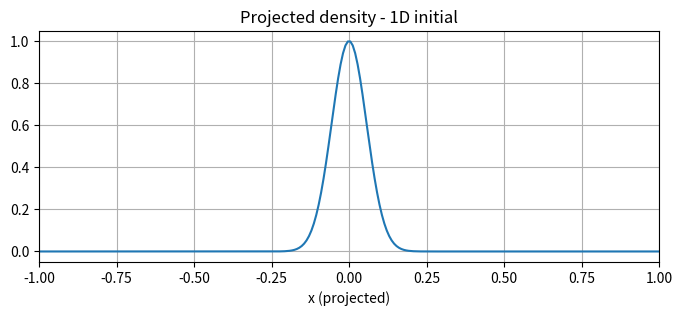
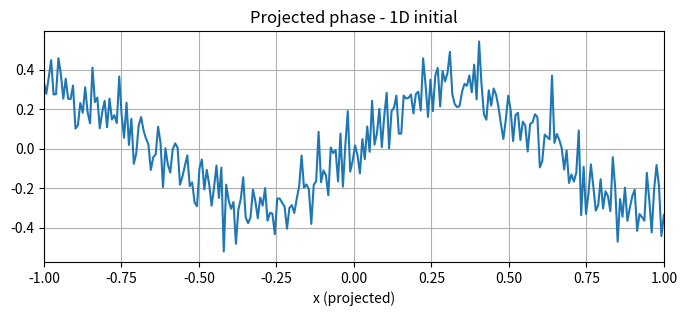
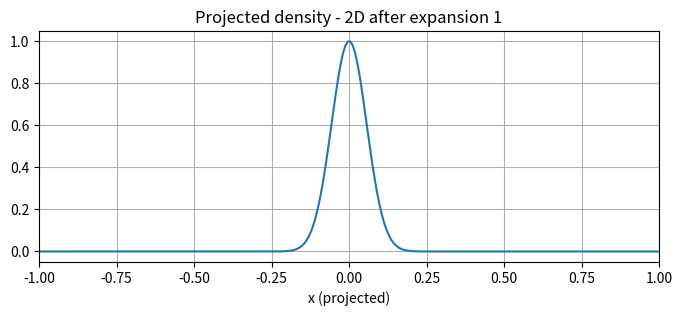
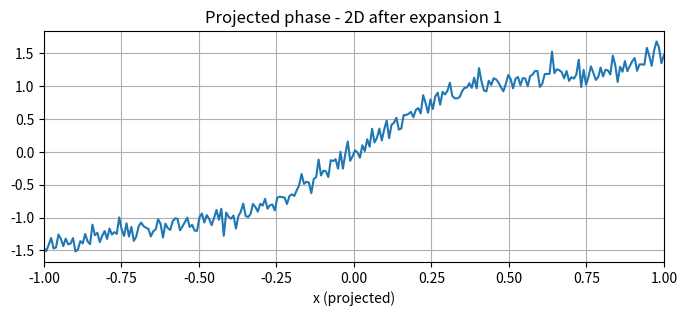
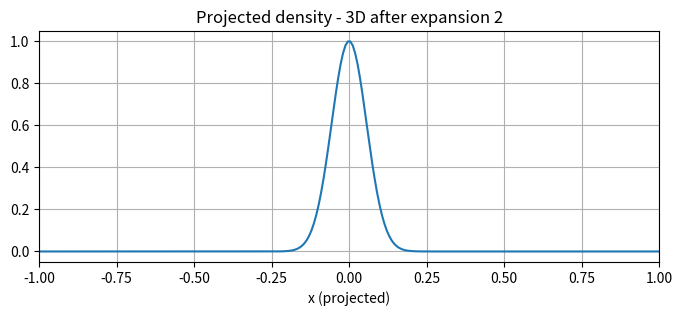
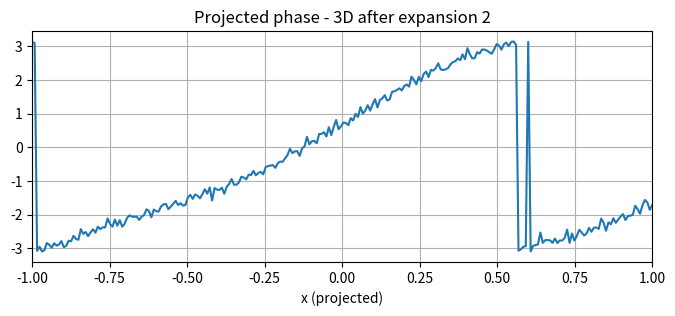
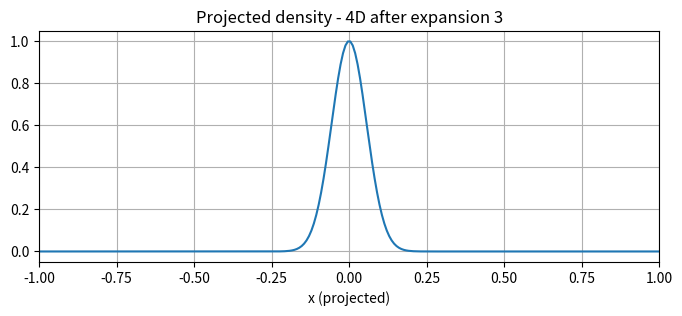
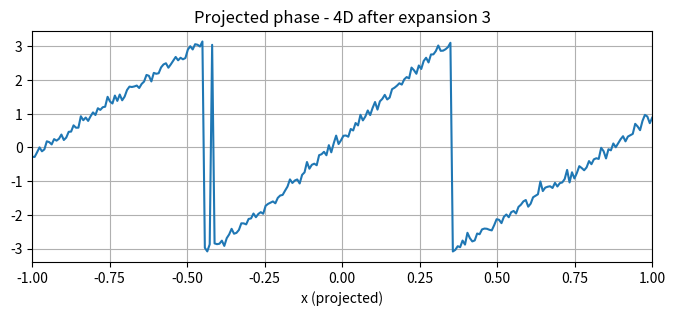
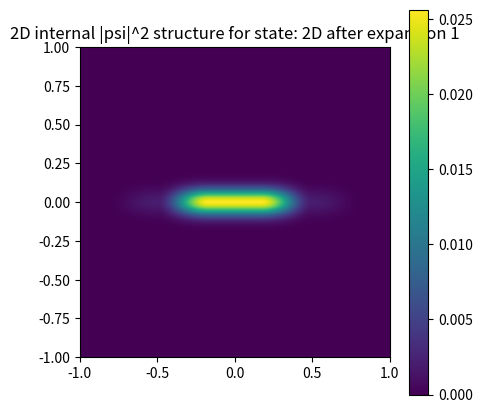

Reproduce these figures in Python, in order.
# Simulation of a "Quantum Walker" unfolding through holographic dimensions
# - Implements a complex wavefunction psi initially 1D (Gaussian)
# - At each "Planck tick" we expand into a higher dimension by tensoring with a small complex kernel
# - We apply a simple local phase rotation to simulate phase evolution in the high-dim substrate
# - Project observable back to 1D by summing over extra dims (marginalization) to produce the "perceived" density and phase
# - Displays the projected |psi|^2 and phase for dimensions 1..4 at a few ticks
#
# Run in notebook. Uses matplotlib (no seaborn), one plot per figure. 
# No external data or internet is required.

import numpy as np
import matplotlib.pyplot as plt

np.random.seed(42)

def gaussian_1d(x, mu=0.0, sigma=0.05):
    return np.exp(-0.5 * ((x - mu)/sigma)**2)

def make_kernel(ksize=8, freq=3.0, phase_offset=0.0):
    """Small complex oscillatory kernel used to expand dimensionality.
       It has both amplitude modulation and a phase factor to create phase structure."""
    coords = np.linspace(-1,1,ksize)
    amp = np.exp(-coords**2 * 4.0)  # localized amplitude
    phase = np.exp(1j * (freq * coords + phase_offset))
    return amp * phase

def expand_dimension(psi, kernel):
    """Tensor product expansion of psi with kernel to add one dimension.
       Normalizes the new wavefunction."""
    new_psi = np.tensordot(psi, kernel, axes=0)  # outer product -> adds an axis at end
    # normalize
    norm = np.sqrt(np.sum(np.abs(new_psi)**2))
    return new_psi / (norm + 1e-16)

def local_phase_rotation(psi, strength=0.5):
    """Apply a local, position-dependent phase rotation across all axes,
       simulating a Hermitian generator acting across the multi-dim substrate."""
    # build an axis grid for the tensor
    shape = psi.shape
    grids = np.meshgrid(*[np.linspace(-1,1,s) for s in shape], indexing='ij')
    # simple generator: sum of coordinates -> phase field
    phi = np.zeros_like(psi, dtype=np.float64)
    for g in grids:
        phi += g * 2.0  # weight of coordinate contributions
    # apply phase exponential; strength controls rotation per tick
    return psi * np.exp(1j * strength * phi)

def marginal_project_to_1d(psi):
    """Project high-dim psi to a 1D complex field by summing (coherent projection)
       over all but axis 0. Returns the projected complex amplitude and density."""
    if psi.ndim == 1:
        proj = psi
    else:
        # sum coherently across axes 1..N to keep phase relationships
        axes = tuple(range(1, psi.ndim))
        proj = np.sum(psi, axis=axes)
    density = np.abs(proj)**2
    # normalize density for plotting convenience
    density = density / (np.max(density) + 1e-16)
    return proj, density

# simulation parameters
L = 256  # resolution of base 1D axis
x = np.linspace(-1,1,L)
psi1 = gaussian_1d(x, mu=0.0, sigma=0.08)
# add a small random phase to start
psi1 = psi1 * np.exp(1j * 0.3 * np.sin(5*x) + 1j*0.1*np.random.randn(L))
# normalize
psi1 = psi1 / np.sqrt(np.sum(np.abs(psi1)**2))

# prepare kernels (different small kernels for each expansion)
kernels = [make_kernel(ksize=6, freq=3.0, phase_offset=0.0),
           make_kernel(ksize=6, freq=4.5, phase_offset=0.7),
           make_kernel(ksize=6, freq=2.1, phase_offset=-0.4)]

# store states for dims 1..4 after a few ticks
states = []
psi = psi1.copy()
states.append(('1D initial', psi.copy()))

# simulate a few planck ticks, expanding dimensionality each tick
for i, kern in enumerate(kernels):
    # expand to add one dimension (1D -> 2D -> 3D -> 4D)
    psi = expand_dimension(psi, kern)
    # apply a few local phase rotations to simulate evolution in the new substrate
    for _ in range(6):
        psi = local_phase_rotation(psi, strength=0.15 + 0.05*i)
    states.append((f'{psi.ndim}D after expansion {i+1}', psi.copy()))

# For each stored state, compute projected 1D amplitude & density and phase
projections = []
for title, state in states:
    proj_complex, density = marginal_project_to_1d(state)
    phase = np.angle(proj_complex)
    projections.append((title, density, phase, proj_complex))

# Plot results: one figure per stored state showing density and phase
for idx, (title, density, phase, proj_complex) in enumerate(projections):
    fig, ax = plt.subplots(figsize=(8,3))
    ax.plot(x, density)
    ax.set_title(f'Projected density - {title}')
    ax.set_xlabel('x (projected)')
    ax.set_xlim(-1,1)
    ax.grid(True)
    plt.show()

    fig2, ax2 = plt.subplots(figsize=(8,3))
    ax2.plot(x, phase)
    ax2.set_title(f'Projected phase - {title}')
    ax2.set_xlabel('x (projected)')
    ax2.set_xlim(-1,1)
    ax2.grid(True)
    plt.show()

# Additionally show a 2D slice (magnitude) for the 2D state to visualize internal structure
# Only if a 2D state exists in stored states
for title, state in states:
    if state.ndim == 2:
        mag = np.abs(state)**2
        fig, ax = plt.subplots(figsize=(5,5))
        im = ax.imshow(mag, origin='lower', extent=[-1,1,-1,1])
        ax.set_title('2D internal |psi|^2 structure for state: ' + title)
        plt.colorbar(im, ax=ax)
        plt.show()
        break

# Final: show effective dimensionality evolution and a tiny summary printout
print("Summary of stored states:")
for title, state in states:
    print(f" - {title}: ndim={state.ndim}, shape={state.shape}, max|psi|^2={np.max(np.abs(state)**2):.4e}")
